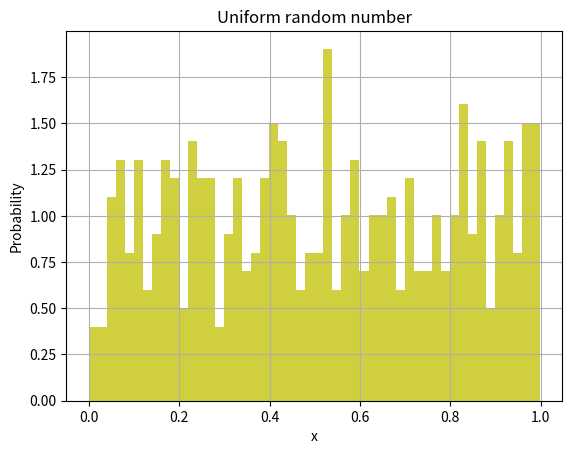

Here is the Python script that generated this plot:
#! /usr/bin/env python

# imports of external packages to use in our code
import sys
import numpy as np
import matplotlib.pyplot as plt

#################
# Random class
#################
# class that can generate random numbers
class Random:
    """A random number generator class"""

    # initialization method for Random class
    def __init__(self, seed = 5555):
        self.seed = seed
        self.m_v = np.uint64(4101842887655102017)
        self.m_w = np.uint64(1)
        self.m_u = np.uint64(1)
        
        self.m_u = np.uint64(self.seed) ^ self.m_v
        self.int64()
        self.m_v = self.m_u
        self.int64()
        self.m_w = self.m_v
        self.int64()

    # function returns a random 64 bit integer
    def int64(self):
        self.m_u = np.uint64(self.m_u * 2862933555777941757) + np.uint64(7046029254386353087)
        self.m_v ^= self.m_v >> np.uint64(17)
        self.m_v ^= self.m_v << np.uint64(31)
        self.m_v ^= self.m_v >> np.uint64(8)
        self.m_w = np.uint64(np.uint64(4294957665)*(self.m_w & np.uint64(0xffffffff))) + np.uint64((self.m_w >> np.uint64(32)))
        x = np.uint64(self.m_u ^ (self.m_u << np.uint64(21)))
        x ^= x >> np.uint64(35)
        x ^= x << np.uint64(4)
        with np.errstate(over='ignore'):
            return (x + self.m_v)^self.m_w

    # function returns a random floating point number between (0, 1) (uniform)
    def rand(self):
        return 5.42101086242752217E-20 * self.int64()

# main function for this Python code
if __name__ == "__main__":
    # if the user includes the flag -h or --help print the options
    if '-h' in sys.argv or '--help' in sys.argv:
        print ("Usage: %s [-seed number]" % sys.argv[0])
        print
        sys.exit(1)

    # default seed
    seed = 5555

    # read the user-provided seed from the command line (if there)
    if '-seed' in sys.argv:
        p = sys.argv.index('-seed')
        seed = sys.argv[p+1]

    # set random seed for numpy
    np.random.seed(seed)

    # class instance of our Random class using seed
    random = Random(seed)

    # create some random data
    N = 500

    # an array of random numbers from numpy
    x = np.random.rand(N)

    # an array of random numbers using our Random class
    myx = []
    for i in range(0,N):
        myx.append(random.rand())

    # create histogram of our data
    n, bins, patches = plt.hist(myx, 50, density=True, facecolor='y', alpha=0.75)

    # plot formating options
    plt.xlabel('x')
    plt.ylabel('Probability')
    plt.title('Uniform random number')
    plt.grid(True)

    # show figure (program only ends once closed
    plt.show()
